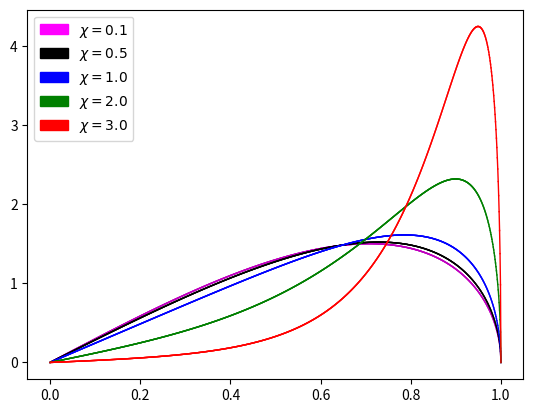

The script that saved this image:
# PDF of ARGUS Distribution

import matplotlib.pyplot as pl
import numpy as np
from scipy.special import wofz
import matplotlib.patches as mpatches
import scipy.integrate as integral
from math import pi
from math import exp

t0 = 0.0
dt = 0.001
t_final = 1.0 # also c
c = t_final
T = np.arange(t0, t_final, dt)
ax = pl.figure().add_subplot(111)

# standard normal distribution pdf
def phi(x):
    return exp(-0.5*x*x)/((2*pi)**0.5)

# standard normal distribution cdf
def Phi(x):
    return integral.quad(lambda t: phi(t), -100, x)[0]

def f(x, chi, c):
    return (chi**3)/((Phi(chi)-chi*phi(chi)-0.5) \
            *(2*pi)**0.5)*x/c/c*((1.0-x*x/c/c)**0.5) \
            *exp(-chi*chi*(1.0-x*x/c/c)/2.0)

def pdf(ax, chi, c, color):
    for t in T:
        old_value = f(t, chi, c)
        new_value = f(t+dt, chi, c)
        ax.plot([t, t+dt], [old_value, new_value], color, linewidth=1.0)

pdf(ax, 0.1, c, 'm-')
pdf(ax, 0.5, c, 'k-')
pdf(ax, 1.0, c, 'b-')
pdf(ax, 2.0, c, 'g-')
pdf(ax, 3.0, c, 'r-')

magentaPatch = mpatches.Patch(color='magenta', label='$\chi=0.1$')
blackPatch = mpatches.Patch(color='black', label='$\chi=0.5$')
bluePatch = mpatches.Patch(color='blue', label='$\chi=1.0$')
greenPatch = mpatches.Patch(color='green', label='$\chi=2.0$')
redPatch = mpatches.Patch(color='red', label='$\chi=3.0$')
pl.legend(handles = [magentaPatch, blackPatch, bluePatch, greenPatch, redPatch], loc=2)

pl.show()
